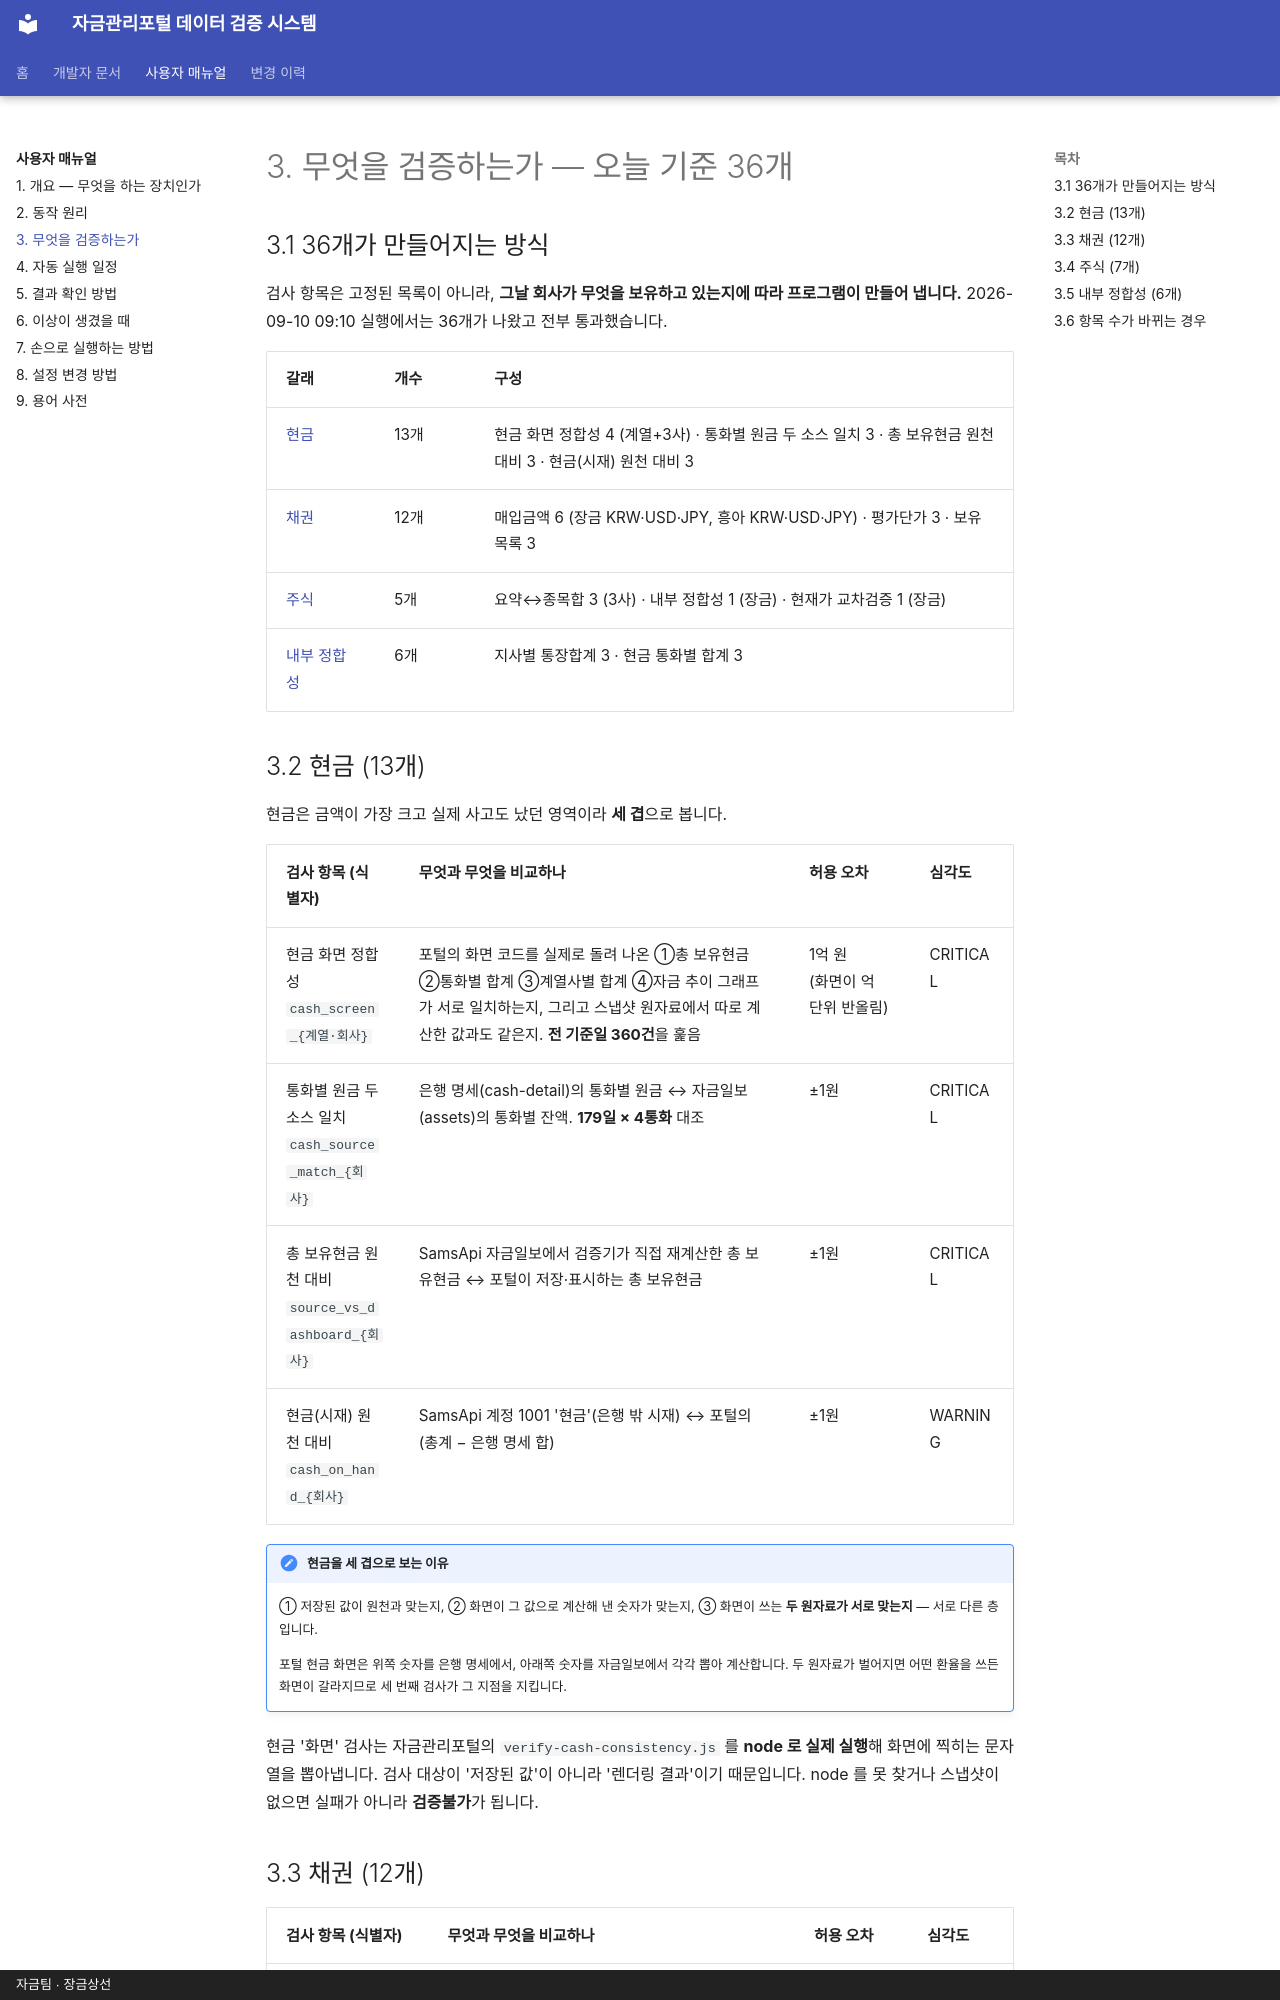

repository: skr-hrchoi/treasury-verification-docs · page: manual/checks/index.html · generator: mkdocs · copyright: 자금팀 · 장금상선

# 3. 무엇을 검증하는가 — 오늘 기준 36개

## 3.1 36개가 만들어지는 방식

검사 항목은 고정된 목록이 아니라, **그날 회사가 무엇을 보유하고 있는지에 따라 프로그램이 만들어 냅니다.**
2026-09-10 09:10 실행에서는 36개가 나왔고 전부 통과했습니다.

| 갈래 | 개수 | 구성 |
| --- | --- | --- |
| [현금](#32-13) | 13개 | 현금 화면 정합성 4 (계열+3사) · 통화별 원금 두 소스 일치 3 · 총 보유현금 원천 대비 3 · 현금(시재) 원천 대비 3 |
| [채권](#33-12) | 12개 | 매입금액 6 (장금 KRW·USD·JPY, 흥아 KRW·USD·JPY) · 평가단가 3 · 보유목록 3 |
| [주식](#34-7) | 5개 | 요약↔종목합 3 (3사) · 내부 정합성 1 (장금) · 현재가 교차검증 1 (장금) |
| [내부 정합성](#35-6) | 6개 | 지사별 통장합계 3 · 현금 통화별 합계 3 |

## 3.2 현금 (13개)

현금은 금액이 가장 크고 실제 사고도 났던 영역이라 **세 겹**으로 봅니다.

| 검사 항목 (식별자) | 무엇과 무엇을 비교하나 | 허용 오차 | 심각도 |
| --- | --- | --- | --- |
| 현금 화면 정합성<br>`cash_screen_{계열·회사}` | 포털의 화면 코드를 실제로 돌려 나온 ①총 보유현금 ②통화별 합계 ③계열사별 합계 ④자금 추이 그래프가 서로 일치하는지, 그리고 스냅샷 원자료에서 따로 계산한 값과도 같은지. **전 기준일 360건**을 훑음 | 1억 원<br>(화면이 억 단위 반올림) | CRITICAL |
| 통화별 원금 두 소스 일치<br>`cash_source_match_{회사}` | 은행 명세(cash-detail)의 통화별 원금 ↔ 자금일보(assets)의 통화별 잔액. **179일 × 4통화** 대조 | ±1원 | CRITICAL |
| 총 보유현금 원천 대비<br>`source_vs_dashboard_{회사}` | SamsApi 자금일보에서 검증기가 직접 재계산한 총 보유현금 ↔ 포털이 저장·표시하는 총 보유현금 | ±1원 | CRITICAL |
| 현금(시재) 원천 대비<br>`cash_on_hand_{회사}` | SamsApi 계정 1001 '현금'(은행 밖 시재) ↔ 포털의 (총계 − 은행 명세 합) | ±1원 | WARNING |

!!! note "현금을 세 겹으로 보는 이유"
    ① 저장된 값이 원천과 맞는지, ② 화면이 그 값으로 계산해 낸 숫자가 맞는지,
    ③ 화면이 쓰는 **두 원자료가 서로 맞는지** — 서로 다른 층입니다.

    포털 현금 화면은 위쪽 숫자를 은행 명세에서, 아래쪽 숫자를 자금일보에서 각각 뽑아 계산합니다.
    두 원자료가 벌어지면 어떤 환율을 쓰든 화면이 갈라지므로 세 번째 검사가 그 지점을 지킵니다.

현금 '화면' 검사는 자금관리포털의 `verify-cash-consistency.js` 를 **node 로 실제 실행**해
화면에 찍히는 문자열을 뽑아냅니다. 검사 대상이 '저장된 값'이 아니라 '렌더링 결과'이기 때문입니다.
node 를 못 찾거나 스냅샷이 없으면 실패가 아니라 **검증불가**가 됩니다.
